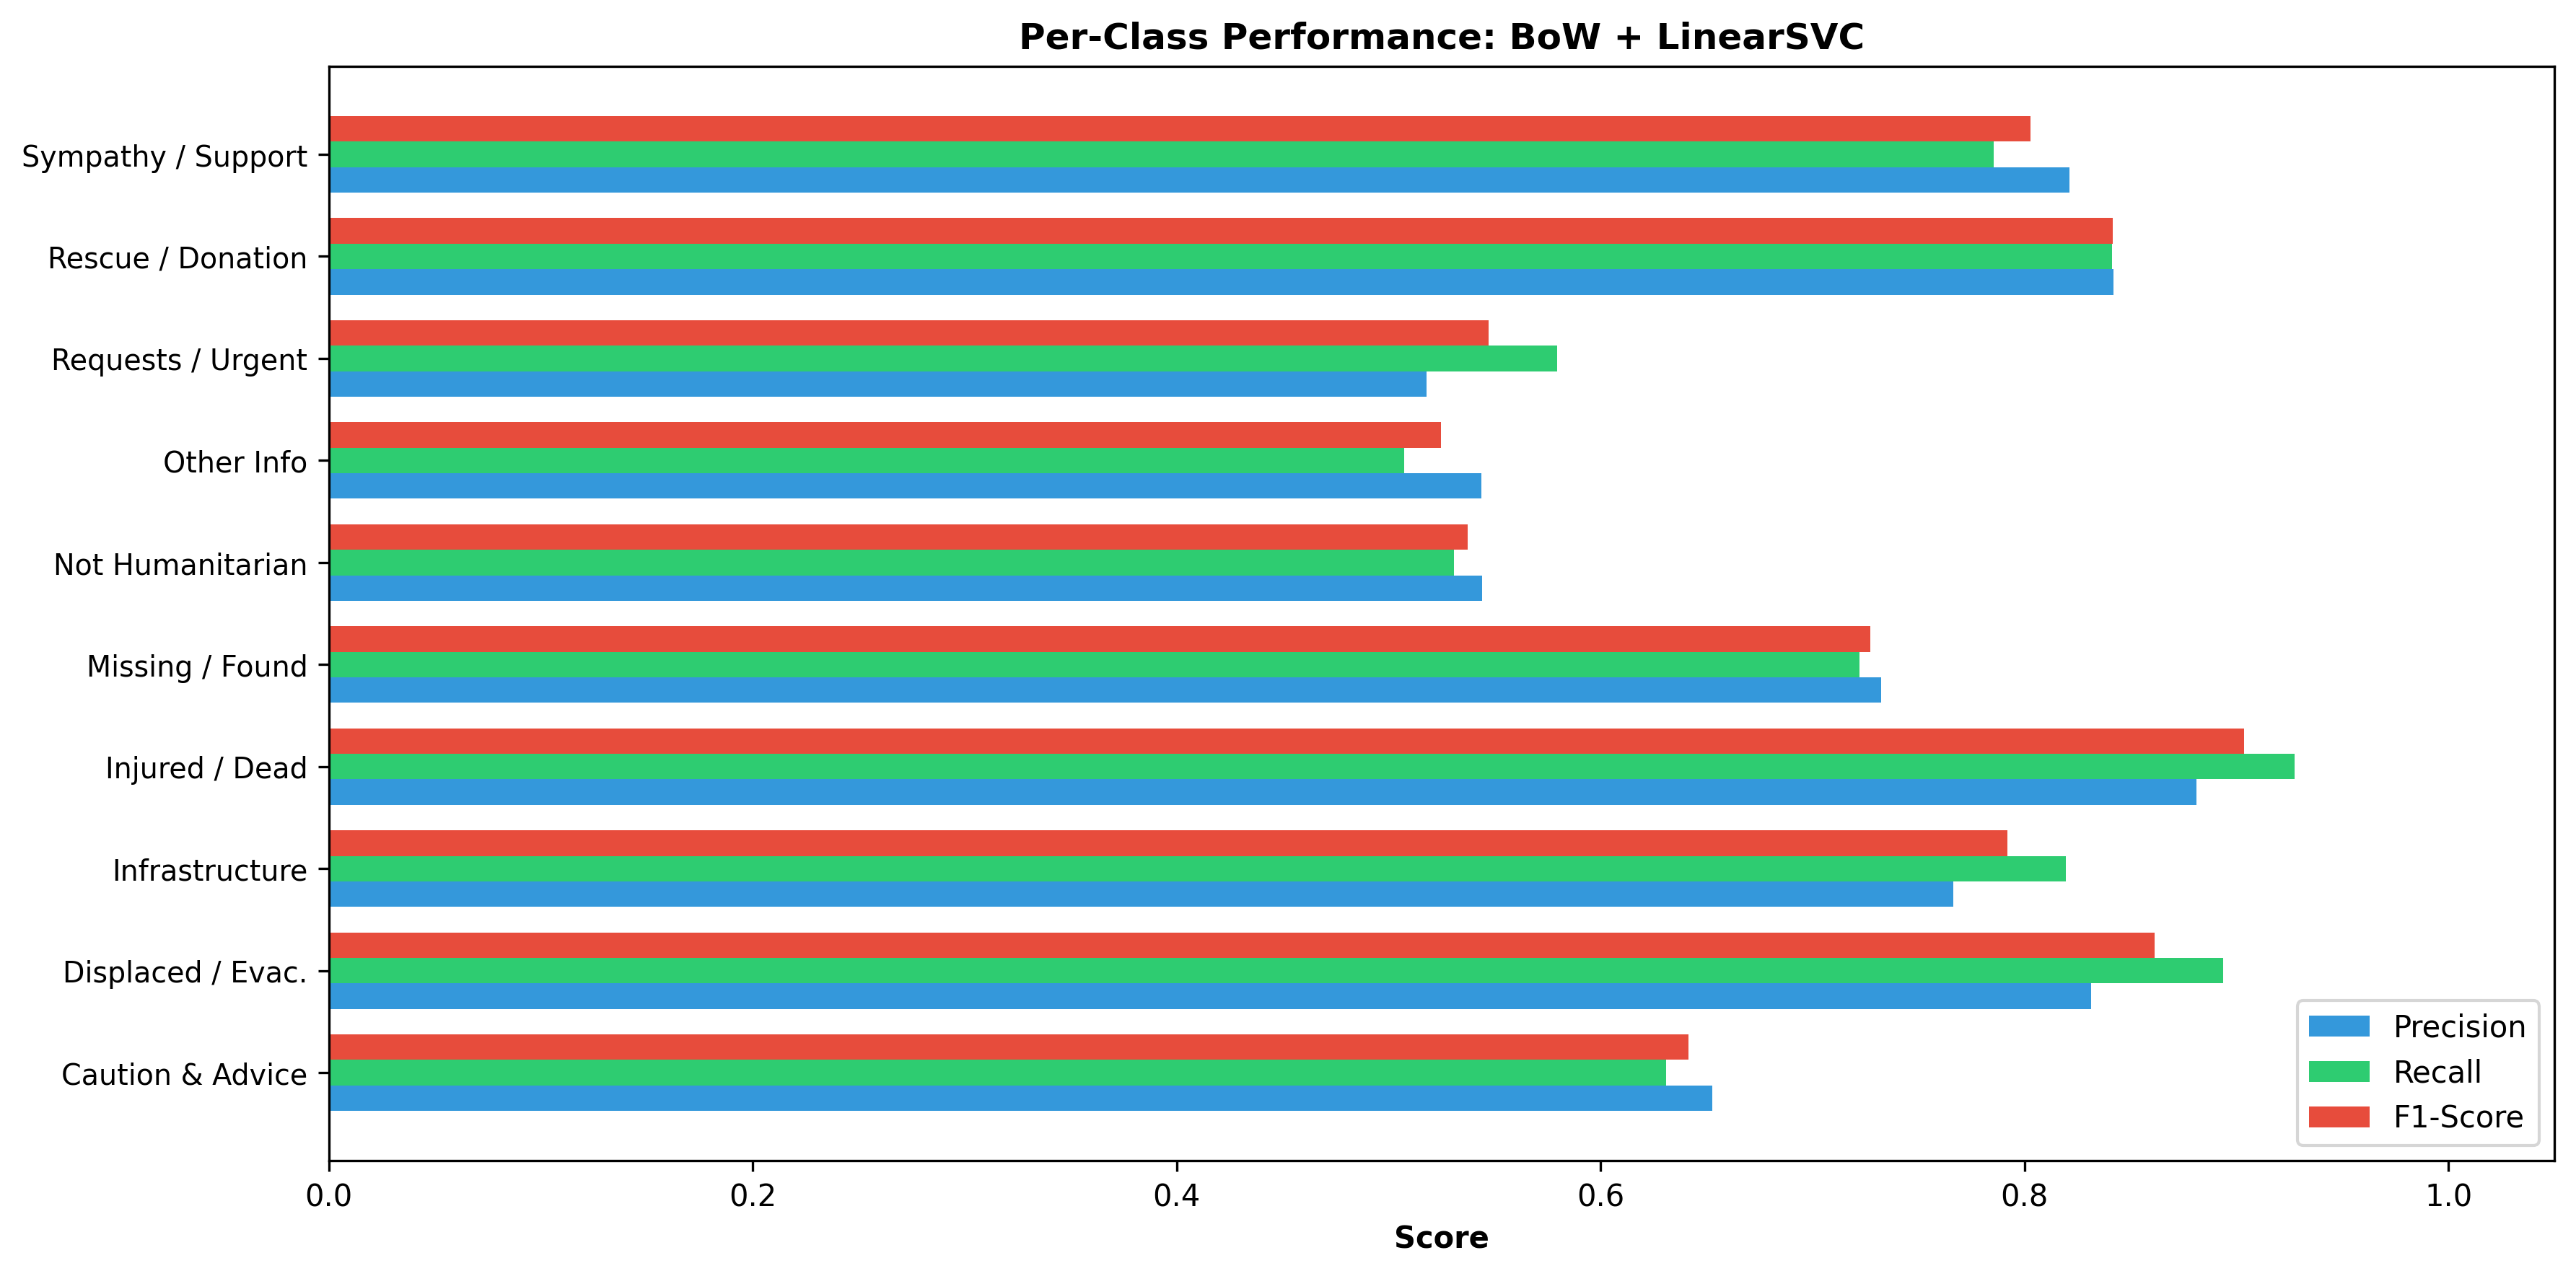

Values plotted in this chart, from the file beside it:
Class, Precision, Recall, F1-Score, Support
Caution & Advice, 0.6528, 0.6308, 0.6416, 1070
Displaced / Evac., 0.8316, 0.8937, 0.8615, 790.0
Infrastructure, 0.7663, 0.8194, 0.792, 1617
Injured / Dead, 0.8812, 0.9274, 0.9037, 1447
Missing / Found, 0.7324, 0.7222, 0.7273, 72.0
Not Humanitarian, 0.544, 0.5309, 0.5374, 1245
Other Info, 0.5436, 0.5073, 0.5248, 2407
Requests / Urgent, 0.518, 0.5797, 0.5471, 521.0
Rescue / Donation, 0.842, 0.8412, 0.8416, 4219
Sympathy / Support, 0.8212, 0.7856, 0.803, 1772
